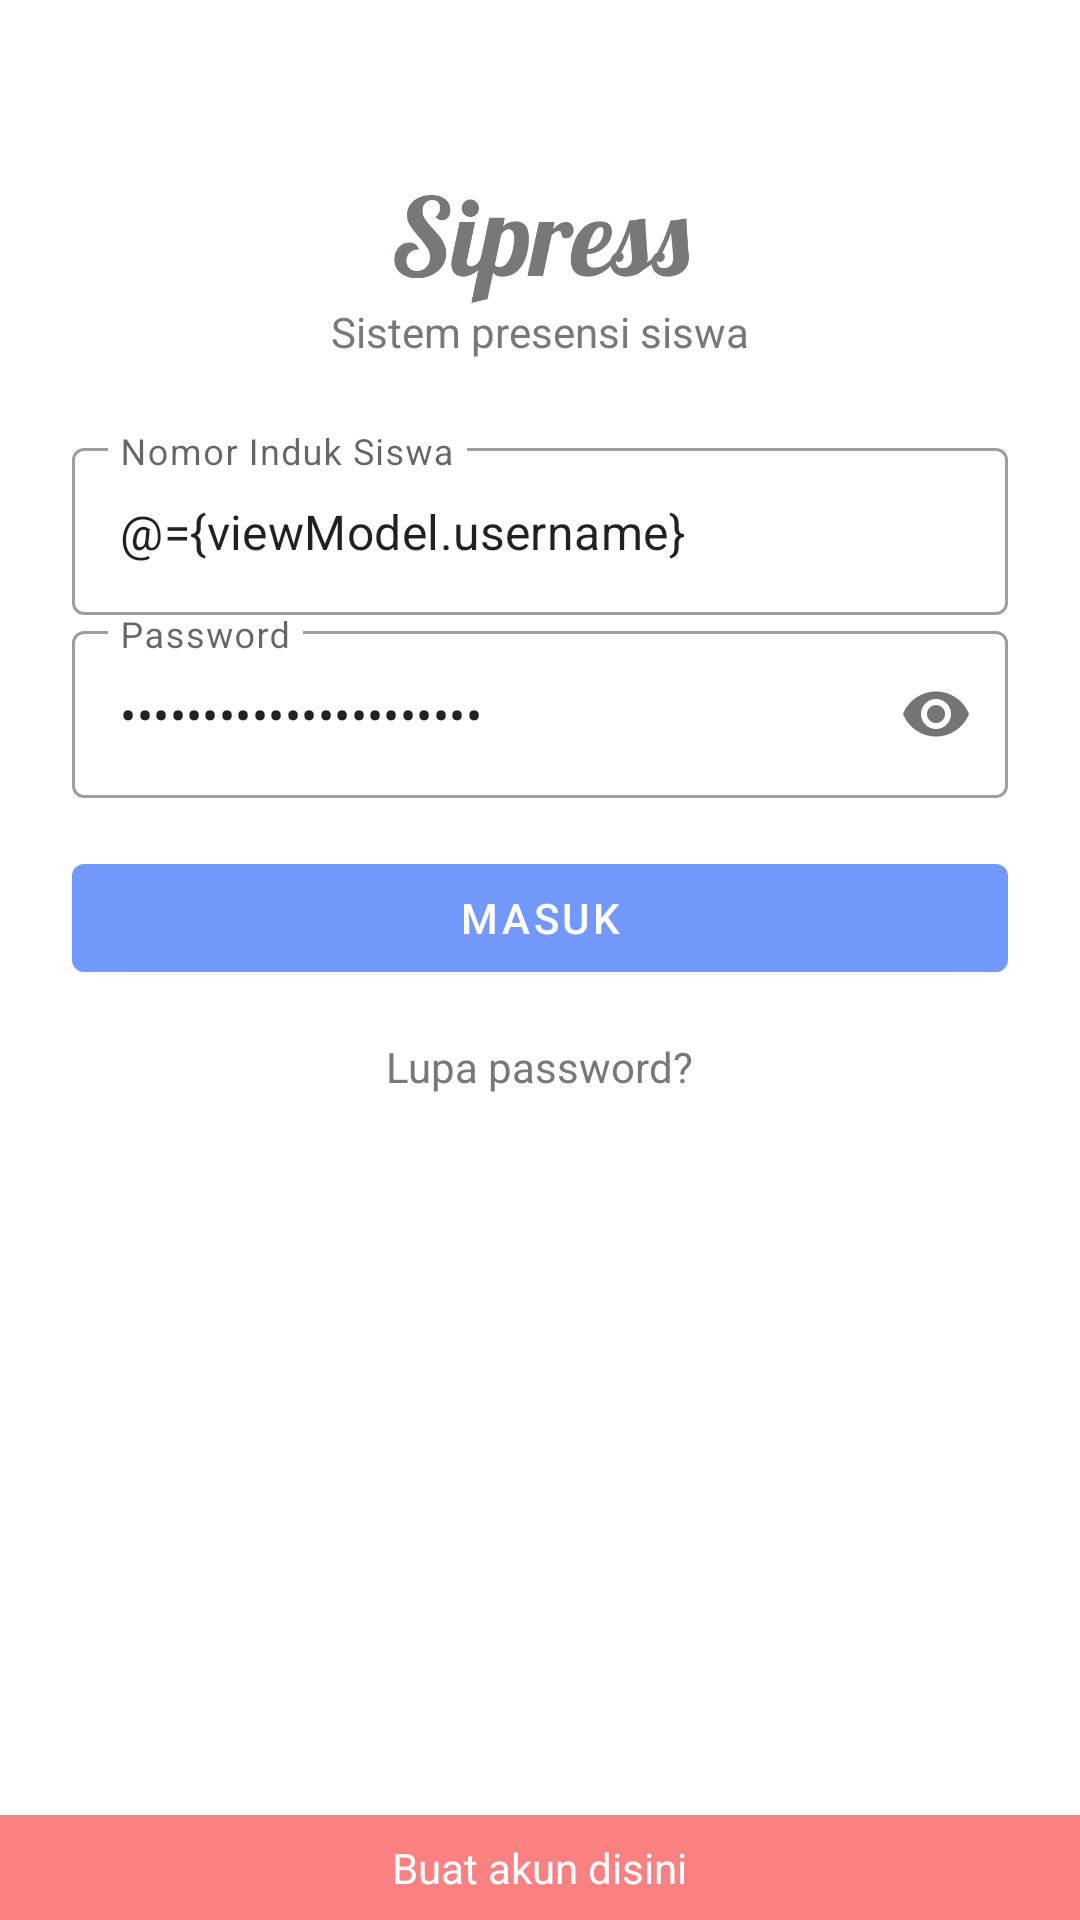

Produce the Android XML layout that renders to this screen, including the resource entries it uses.
<!-- AndroidManifest.xml: application theme Theme.SiPress -->
<!-- res/layout/login_fragment.xml -->
<?xml version="1.0" encoding="utf-8"?>
<layout xmlns:android="http://schemas.android.com/apk/res/android"
    xmlns:tools="http://schemas.android.com/tools"
    xmlns:app="http://schemas.android.com/apk/res-auto">

    <data>
        <import type="android.view.View"/>
        <variable
            name="viewModel"
            type="com.example.sipress.ui.viewModel.LoginViewModel" />
        <variable
            name="username"
            type="String" />
        <variable
            name="password"
            type="String" />
    </data>

    <LinearLayout
        android:orientation="vertical"
        android:layout_width="match_parent"
        android:layout_height="match_parent"
        tools:context=".ui.fragment.LoginFragment">

        <LinearLayout
            android:gravity="center_horizontal"
            android:padding="24dp"
            android:orientation="vertical"
            android:layout_weight="1"
            android:layout_width="match_parent"
            android:layout_height="0dp">

            <ImageView
                android:layout_marginTop="32dp"
                android:contentDescription="@string/logo"
                android:id="@+id/logo"
                android:adjustViewBounds="true"
                android:src="@drawable/sipress_dark"
                android:layout_width="100dp"
                android:layout_height="wrap_content" />

            <TextView
                android:id="@+id/logoText"
                android:layout_marginBottom="24dp"
                android:text="@string/student_presence_system"
                android:layout_width="wrap_content"
                android:layout_height="wrap_content" />

            <com.google.android.material.textfield.TextInputLayout
                style="@style/Widget.MaterialComponents.TextInputLayout.OutlinedBox"
                android:layout_width="match_parent"
                android:layout_height="wrap_content">

                <com.google.android.material.textfield.TextInputEditText
                    android:hint="@string/student_identity_number"
                    android:inputType="number"
                    android:text="@={viewModel.username}"
                    android:layout_width="match_parent"
                    android:layout_height="wrap_content" />
            </com.google.android.material.textfield.TextInputLayout>

            <com.google.android.material.textfield.TextInputLayout
                app:passwordToggleEnabled="true"
                style="@style/Widget.MaterialComponents.TextInputLayout.OutlinedBox"
                android:layout_width="match_parent"
                android:layout_height="wrap_content">

                <com.google.android.material.textfield.TextInputEditText
                    android:hint="@string/password"
                    android:inputType="textPassword"
                    android:text="@={viewModel.password}"
                    android:layout_width="match_parent"
                    android:layout_height="wrap_content" />
            </com.google.android.material.textfield.TextInputLayout>

            <com.google.android.material.button.MaterialButton
                android:layout_marginTop="16dp"
                android:text="@string/sign_in"
                android:onClick="@{(view)->viewModel.signIn(view, username, password)}"
                android:layout_width="match_parent"
                android:layout_height="wrap_content" />

            <TextView
                android:layout_marginTop="16dp"
                android:text="@string/forgot_password"
                android:layout_width="wrap_content"
                android:layout_height="wrap_content" />
        </LinearLayout>

        <LinearLayout
            android:background="@color/secondaryColor"
            android:gravity="center"
            android:padding="8dp"
            android:layout_width="match_parent"
            android:layout_height="wrap_content">

            <TextView
                android:text="@string/create_account_here"
                android:onClick="@{(view)->viewModel.createAccount(view)}"
                android:textColor="@color/secondaryTextColor"
                android:layout_width="wrap_content"
                android:layout_height="wrap_content" />
        </LinearLayout>
    </LinearLayout>
</layout>
<!-- resources referenced by this layout -->
<resources>
  <color name="secondaryColor">#f98181</color>
  <color name="secondaryTextColor">#ffffff</color>
  <!-- drawable sipress_dark: png bitmap (drawable-hdpi, 6246 bytes) -->
  <string name="create_account_here">Buat akun disini</string>
  <string name="forgot_password">Lupa password?</string>
  <string name="logo">Logo</string>
  <string name="password">Password</string>
  <string name="sign_in">Masuk</string>
  <string name="student_identity_number">Nomor Induk Siswa</string>
  <string name="student_presence_system">Sistem presensi siswa</string>
  <style name="Theme.SiPress" parent="Theme.MaterialComponents.DayNight.NoActionBar">
          
          <item name="colorPrimary">@color/primaryColor</item>
          <item name="colorPrimaryVariant">@color/primaryDarkColor</item>
          <item name="colorOnPrimary">@color/primaryTextColor</item>
          
          <item name="colorSecondary">@color/secondaryColor</item>
          <item name="colorSecondaryVariant">@color/secondaryDarkColor</item>
          <item name="colorOnSecondary">@color/secondaryTextColor</item>
          
          <item name="android:statusBarColor" tools:targetApi="l">?attr/colorPrimary</item>
          <item name="android:textColor">@color/dark</item>
          <item name="android:scrollbarSize">0dp</item>
          
      </style>
  <color name="primaryColor">#7398fb</color>
  <color name="primaryDarkColor">#396ac7</color>
  <color name="primaryTextColor">#ffffff</color>
  <color name="secondaryDarkColor">#c25155</color>
  <color name="dark">#76787A</color>
</resources>
